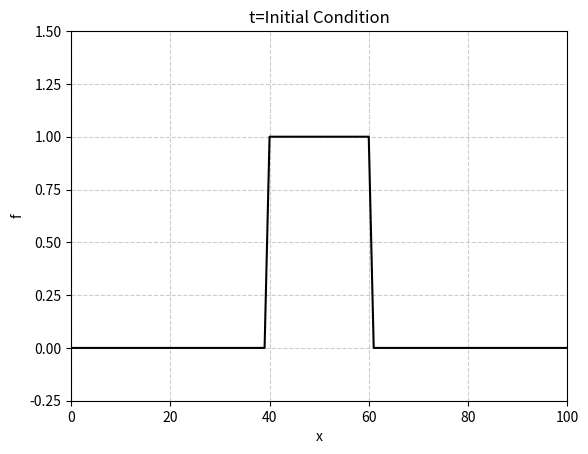
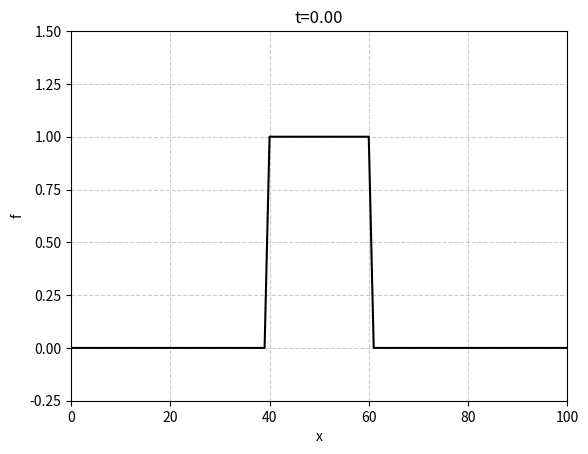

Generate these figures, in order, with matplotlib: (Note: this script raises an exception after producing the figures.)
import numpy as np
import matplotlib.pyplot as plt
from matplotlib.ticker import MultipleLocator
from tqdm import tqdm
import os
os.system('mkdir pic')

def plot(x, y, t, path):
	fig, ax = plt.subplots()
	ax.set_xlim(0, 100)
	ax.set_ylim(-0.25, 1.50)
	ax.xaxis.set_major_locator(MultipleLocator(20))
	ax.yaxis.set_major_locator(MultipleLocator(0.25))
	ax.grid(which='major', color='#CCCCCC', linestyle='--')
	ax.plot(x, y, '-k')
	ax.set_xlabel('x')
	ax.set_ylabel('f')
	plt.title('t='+t)
	plt.savefig(path)
	plt.close()

C = 0.1
u = 1.0
dx = 1.0
span_x = 100.0
dt = C*dx/u
print("dt: ", dt)

end_time = 600.0
print("Total Time Intervals: ", end_time/dt)

x = np.arange(0.0, span_x+dx, dx)
f = np.zeros_like(x)
f[40:61] = 1.0
g = (f-np.roll(f,1,axis=0))/dx

plot(x,f,'Initial Condition', 'init.png')

n = 0
for i in tqdm(np.arange(0.0,end_time+dt, dt)):
	if n%10==0 and i <= 100.0:
		plot(x,f, '%.2f'%(i),'./pic/%04.0f.png'%(i) )
	if int(i*100)/100==10:
		plot(x,f,'10.0','10.png')
	if int(i*100)/100==200:
		plot(x,f,'200.0','200.png')
	if int(i*100)/100==400:
		plot(x,f,'400.0','400.png')
	if int(i*100)/100==600:
		plot(x,f,'600.0','600.png')
	n+=1
	signu = np.int(np.sign(u))
	xiiup = -signu*dx
	E = -u*dt
	a = -2*(np.roll(f,signu,axis=0)-f)/xiiup**3+(g+np.roll(g,signu,axis=0))/xiiup**2
	b = -3*(f-np.roll(f,signu,0))/xiiup**2-(2*g+np.roll(g,signu,0))/xiiup
	f = a*E**3+b*E**2+g*E+f
	g = 3*a*E**2+2*b*E+g

plot(x,f,'Final Condition', 'final.png')
